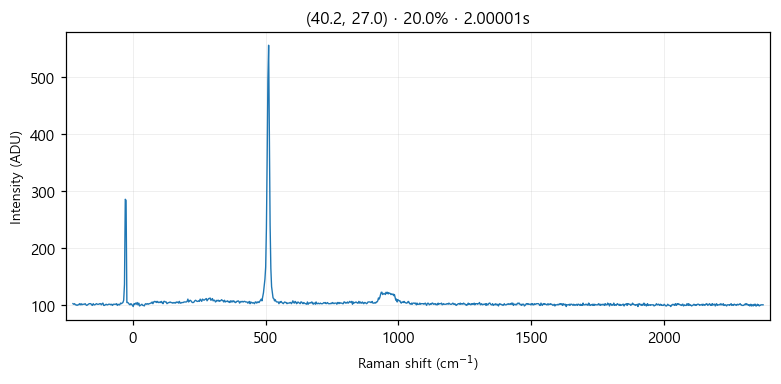

Values plotted in this chart, from the file beside it:
# laser_power_pct, 20.0
# exposure_time, 2
# laser_nm, 532
# mode, single
pixel_index, raman_shift_cm-1, wavelength_nm, intensity
0, -225.3, 525.7, 102.0
1, -222.2, 525.8, 101.0
2, -219.2, 525.9, 102.0
3, -216.1, 526, 100.0
4, -213, 526.1, 100.0
5, -210, 526.1, 99.0
6, -206.9, 526.2, 100.0
7, -203.8, 526.3, 100.0
8, -200.8, 526.4, 102.0
9, -197.7, 526.5, 100.0
10, -194.7, 526.6, 102.0
11, -191.6, 526.7, 100.0
12, -188.6, 526.7, 101.0
13, -185.5, 526.8, 101.0
14, -182.4, 526.9, 101.0
15, -179.4, 527, 102.0
16, -176.3, 527.1, 100.0
17, -173.3, 527.2, 99.0
18, -170.2, 527.2, 100.0
19, -167.2, 527.3, 101.0
20, -164.2, 527.4, 102.0
21, -161.1, 527.5, 102.0
22, -158.1, 527.6, 102.0
23, -155, 527.7, 100.0
24, -152, 527.8, 99.0
25, -148.9, 527.8, 102.0
26, -145.9, 527.9, 100.0
27, -142.9, 528, 100.0
28, -139.8, 528.1, 101.0
29, -136.8, 528.2, 102.0
30, -133.8, 528.3, 101.0
31, -130.7, 528.3, 101.0
32, -127.7, 528.4, 101.0
33, -124.7, 528.5, 102.0
34, -121.6, 528.6, 102.0
35, -118.6, 528.7, 100.0
36, -115.6, 528.8, 102.0
37, -112.6, 528.9, 103.0
38, -109.5, 528.9, 99.0
39, -106.5, 529, 99.0
40, -103.5, 529.1, 100.0
41, -100.5, 529.2, 101.0
42, -97.44, 529.3, 100.0
43, -94.42, 529.4, 100.0
44, -91.41, 529.4, 101.0
45, -88.39, 529.5, 101.0
46, -85.38, 529.6, 101.0
47, -82.36, 529.7, 100.0
48, -79.35, 529.8, 101.0
49, -76.34, 529.9, 99.0
50, -73.33, 530, 101.0
51, -70.32, 530, 101.0
52, -67.31, 530.1, 101.0
53, -64.3, 530.2, 101.0
54, -61.3, 530.3, 102.0
55, -58.29, 530.4, 99.0
... 968 more rows
